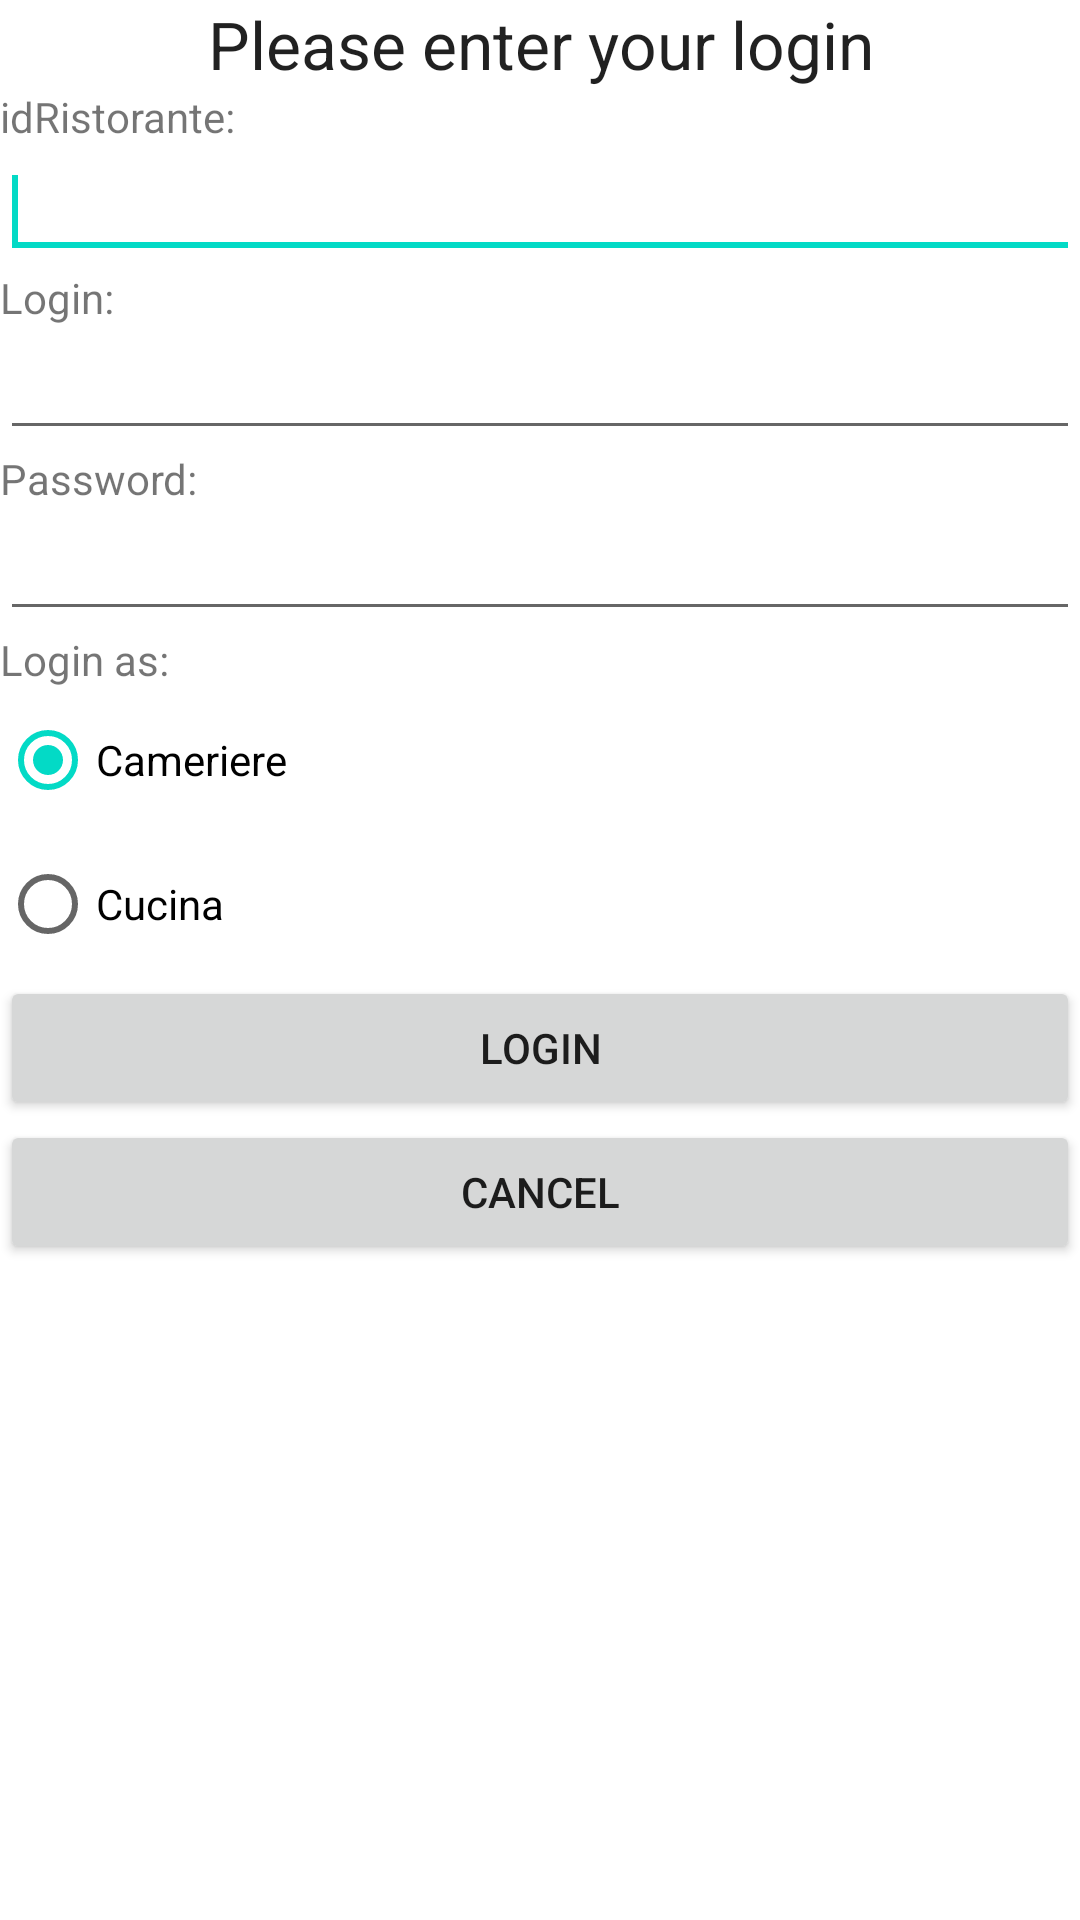

This screen was rendered from an Android layout file. Write that file and the resources it references.
<!-- AndroidManifest.xml: fallback theme Theme.MaterialComponents.DayNight.NoActionBar -->
<!-- res/layout/main.xml -->
<?xml version="1.0" encoding="utf-8"?>
<LinearLayout xmlns:android="http://schemas.android.com/apk/res/android"
    android:orientation="vertical"
    android:layout_width="fill_parent"
    android:layout_height="fill_parent"
    >
	<TextView
	    android:layout_width="fill_parent"
	    android:layout_height="wrap_content"
	    android:gravity="center"
	    android:text="Please enter your login"
	    android:textAppearance="?android:attr/textAppearanceLarge"
	    />

	<TextView
	    android:id="@+id/textView2"
	    android:layout_width="wrap_content"
	    android:layout_height="wrap_content"
	    android:text="idRistorante:" />

	<EditText
	    android:id="@+id/editText1"
	    android:layout_width="fill_parent"
	    android:layout_height="wrap_content"
	    android:inputType="number" >

	    <requestFocus />
	</EditText>

	<TextView
	    android:layout_width="fill_parent"
	    android:layout_height="wrap_content"
	    android:text="Login:"
	    />
	<EditText
		android:id="@+id/username"
		android:singleLine="true"
	    android:layout_width="fill_parent"
	    android:layout_height="wrap_content"
	/>

	<TextView
	    android:layout_width="fill_parent"
	    android:layout_height="wrap_content"
	    android:text="Password:" />

	<EditText
		android:id="@+id/password"
		android:password="true"
		android:singleLine="true"
	    android:layout_width="fill_parent"
	    android:layout_height="wrap_content"
	/>

	<TextView
	    android:id="@+id/textView1"
	    android:layout_width="wrap_content"
	    android:layout_height="wrap_content"
	    android:text="Login as:" />

	<RadioGroup
	    android:id="@+id/radioGroup1"
	    android:layout_width="wrap_content"
	    android:layout_height="wrap_content" >

	    <RadioButton
	        android:id="@+id/radio0"
	        android:layout_width="wrap_content"
	        android:layout_height="wrap_content"
	        android:checked="true"
	        android:text="Cameriere" />
	    
	    <RadioButton
		    android:id="@+id/radio1"
		    android:layout_width="wrap_content"
		    android:layout_height="wrap_content"
		    android:text="Cucina" />

	</RadioGroup>

	

	<Button
		android:id="@+id/login_button"
		android:text="Login"
	    android:layout_width="fill_parent"
	    android:layout_height="wrap_content"
	/>
	<Button
		android:id="@+id/cancel_button"
		android:text="Cancel"
	    android:layout_width="fill_parent"
	    android:layout_height="wrap_content"
	/>
	<TextView
		android:id="@+id/result"
	    android:layout_width="fill_parent"
	    android:layout_height="wrap_content"
	    />
</LinearLayout>
<!-- resources referenced by this layout -->
<resources>

</resources>
